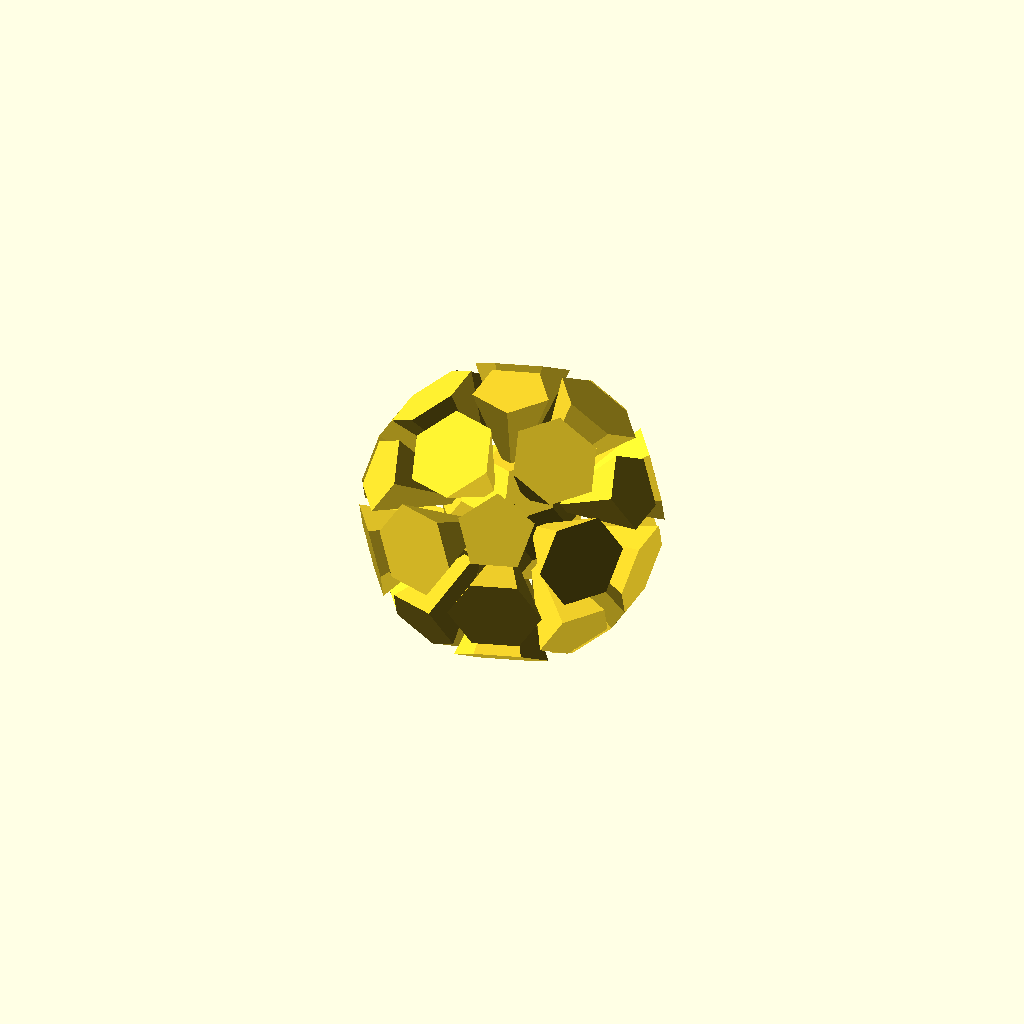
Cell 1: rendered with the file's own defaults.
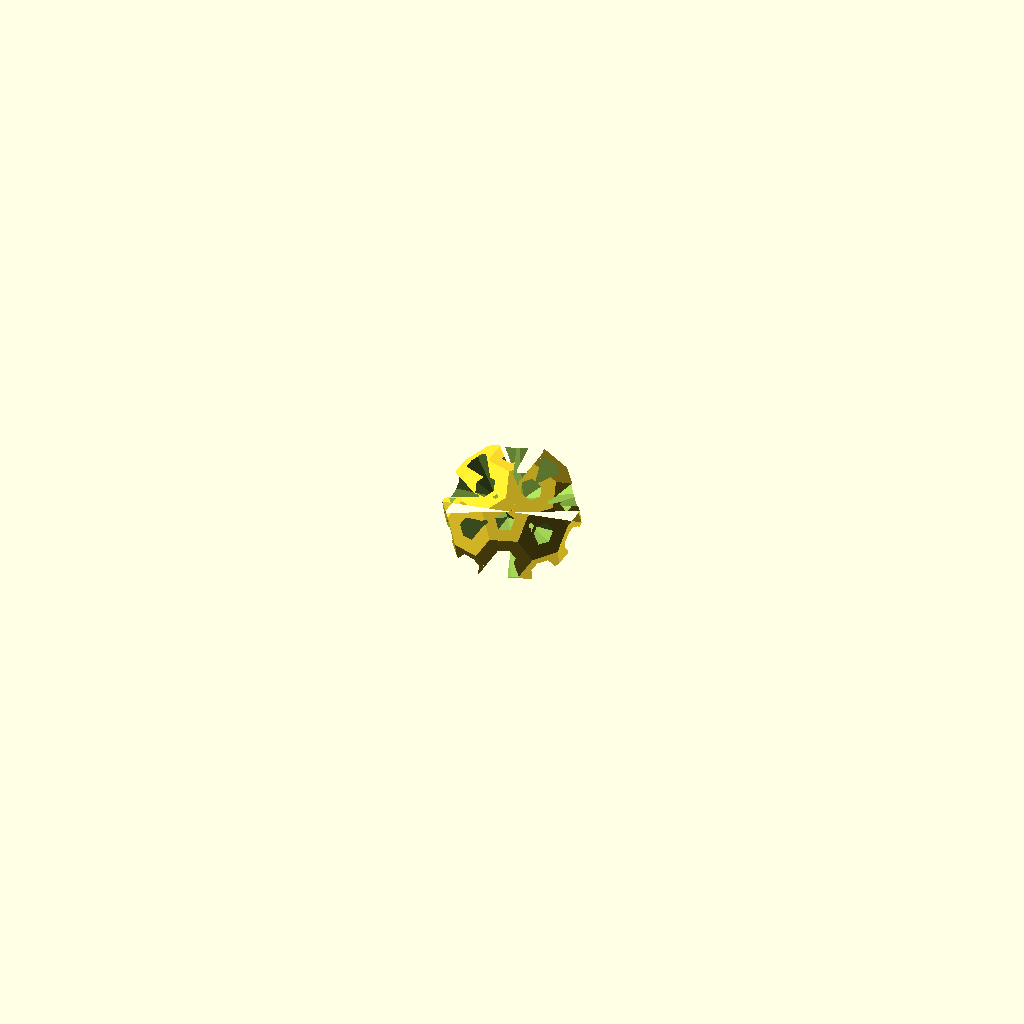
Cell 2 — part set to "core", the other parameters unchanged.
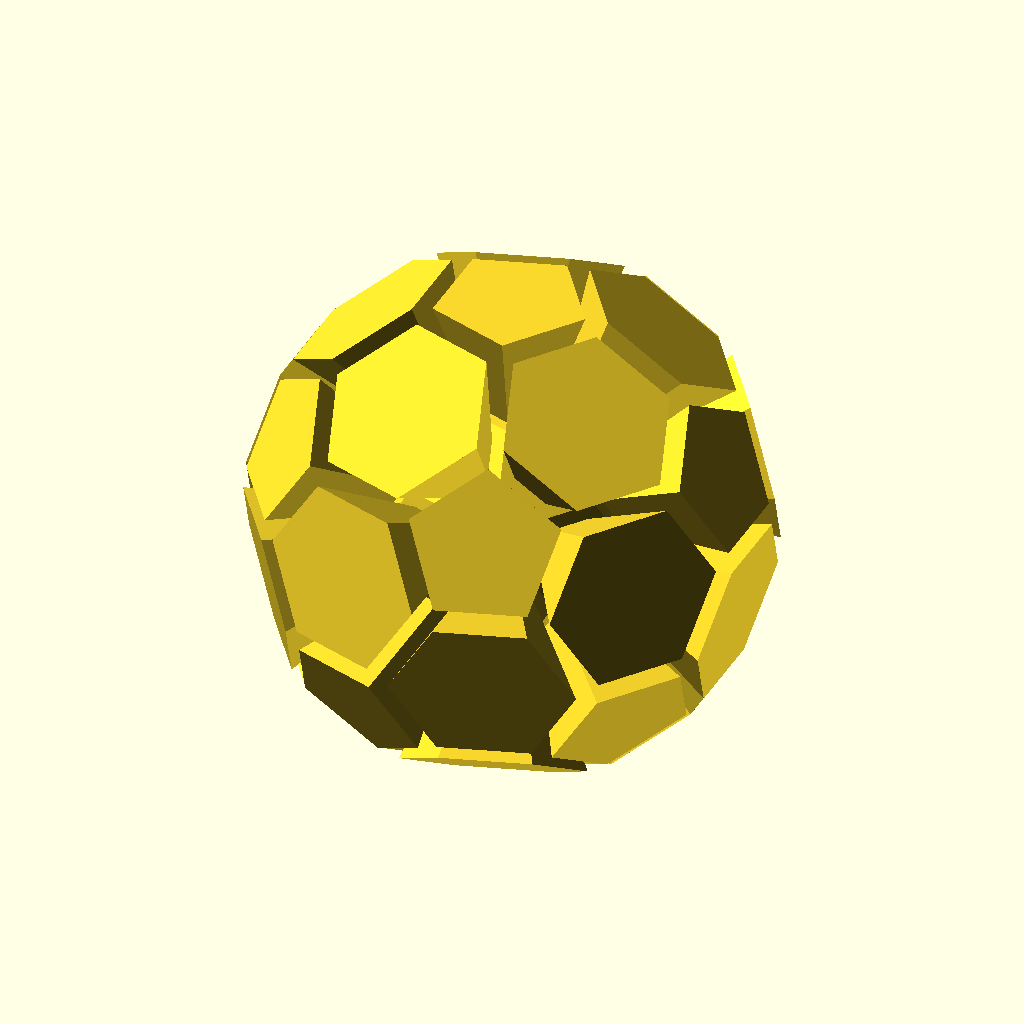
Cell 3: the same model with EdgeLen = 50.
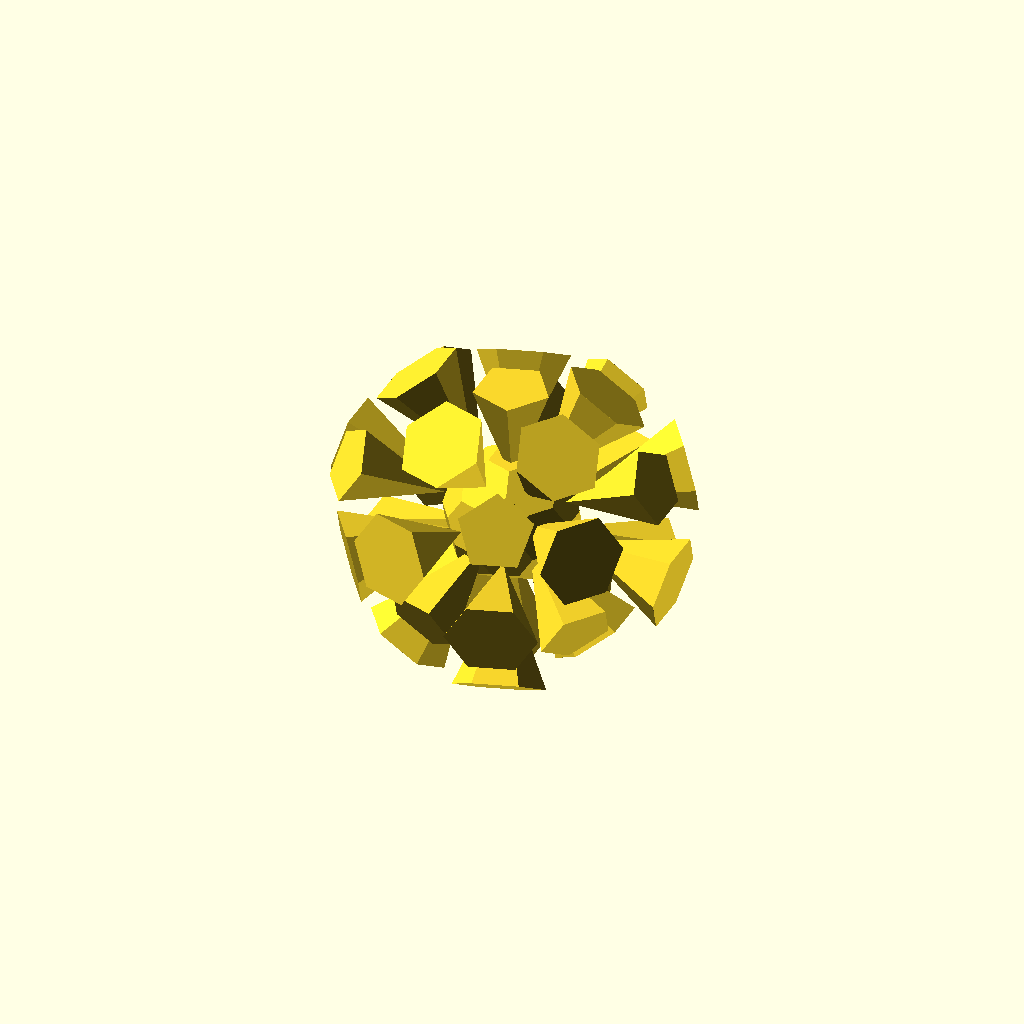
Cell 4 — ExplodedMin set to 40, the other parameters unchanged.
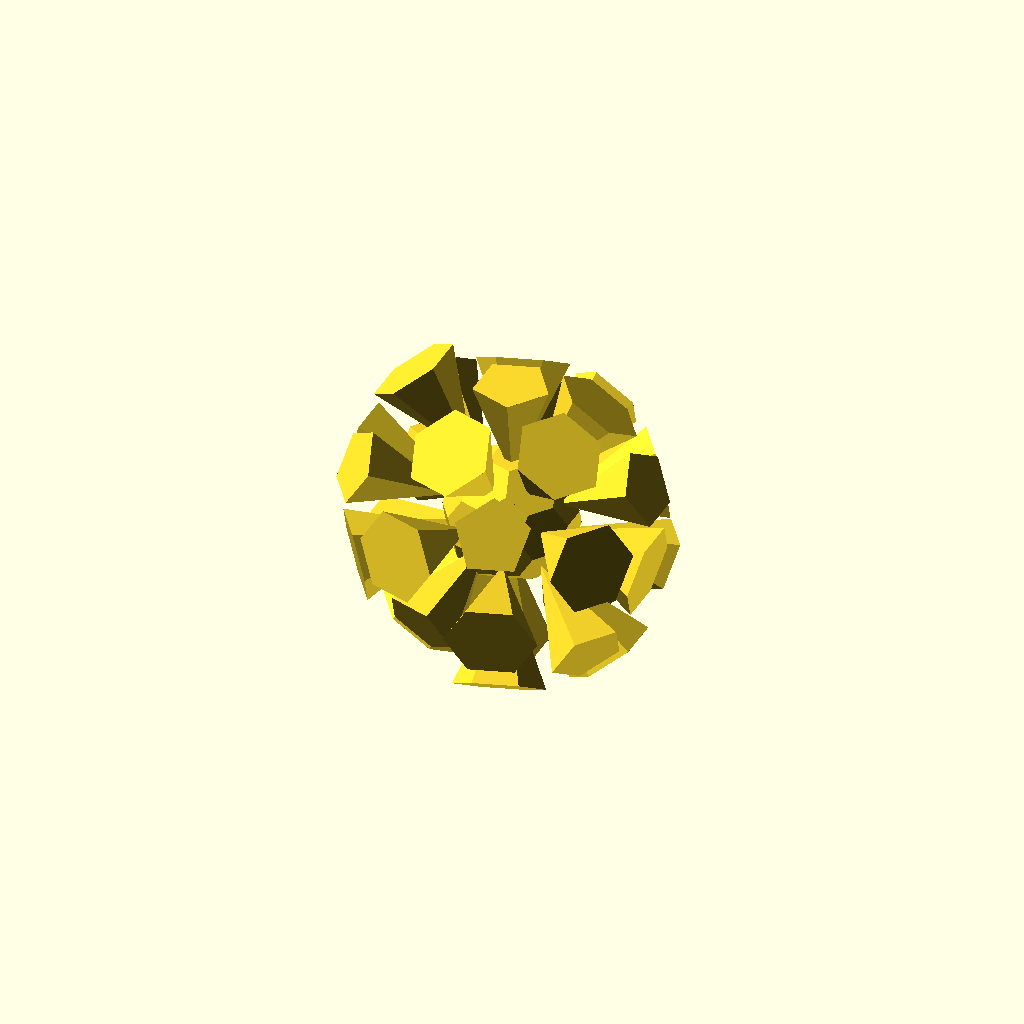
Cell 5: ExplodedMax = 40 (everything else at default).
All cells are drawn from one camera (rotation 55°, 0°, 25°, orthographic, colour scheme Cornfield), so only the parameter changes between them.
The OpenSCAD source (scadFiles/100248/215631.scad):
// Exploded Buckyball
// Paul Murrin - May 2013

// Length of an edge on the buckyball segments (mm)
// Note, overall radius is approximately 2.3 times the edgeLen 
EdgeLen = 25;
// Minimum explosion radius (mm) - 0 for solid buckyball
ExplodedMin = 20;
// Maximum explosion radius (mm) - 0 for solid buckyball, random widths are chosen between the min and max
ExplodedMax = 20;
// Choose segment to render
part = "whole"; // [whole:Whole object,core:Center section,pentagon:Pentagon section,hexagon:Hexagon section]

/* [Hidden] */

tol=0.01;
dh56 = 142.62;			// Dihedral angle for hexagon-hexagon faces
dh66 = 138.189685;		// Dihedral angle for pentagon-hexagon faces
coreEdgeLen = 0.6*EdgeLen;

print_part();

module print_part() {
	R5 = getR5(EdgeLen);
	R6 = getR6(EdgeLen);

	if (part == "whole") {
		union()
		{
			buckyball(edgeLen = EdgeLen, thickness=4*EdgeLen, explodedMin=ExplodedMin, eplodedMax=ExplodedMax);
			buckyball(edgeLen = EdgeLen*0.6, thickness=4*EdgeLen);
		}
	} else if (part == "core") {
		difference()
		{
			buckyball(edgeLen = EdgeLen*0.6, thickness=4*EdgeLen);
			buckyball(edgeLen = EdgeLen, thickness=4*EdgeLen, explodedMin=ExplodedMin, eplodedMax=ExplodedMax, ballRadius=1.5);
		}
	} else if (part == "pentagon") {
		mirror([0,0,1]) buckyPentagonSection(EdgeLen, R5-2);
	} else if (part == "hexagon") {
		mirror([0,0,1]) buckyHexagonSection(EdgeLen, R6-2);
	} else {
		union()
		{
			buckyball(edgeLen = EdgeLen, thickness=4*EdgeLen, explodedMin=ExplodedMin, eplodedMax=ExplodedMax);
			buckyball(edgeLen = EdgeLen*0.6, thickness=4*EdgeLen);
		}
	}
}







// Functions related to Buckyball geometry

// face radius of pentagon (center of face to vertex)
function getPentagonLongRadius(edgeLen) = (edgeLen/2)/cos(54);
// Short face radius of pentagon (center of face to center of edge)
function getPentagonShortRadius(edgeLen) = edgeLen/2*tan(54);
// Short face radius of hexagon (center of face to center of edge)
function getHexagonShortRadius(edgeLen) = edgeLen/2*tan(60);
// Radius from object center to center of pentagonal face
function	 getR5(edgeLen) = (edgeLen/2)*tan(54)*tan((dh56-dh66/2));	
// Radius from object center to center of hexagonal face
function	 getR6(edgeLen) = (edgeLen/2)*tan(60)*tan(dh66/2);	
// Angle between center of pentagon face to center of pentagon edge via center of buckyball
function getInternalR5ShortAngle() = 90-(dh56-dh66/2);	
// Angle between center of pentagon face to vertex of pentagon via center of buckyball
function getInternalR5LongAngle(edgeLen) = atan(getPentagonLongRadius(edgeLen)/getR5(edgeLen));	
// Angle between center of hexagon face to center of hexagon edge via center of buckyball
function getInternalR6Angle() = 90-dh66/2;	
// Angle between vertices on each end of an edge via center of buckyball
function getInternalAngleVertexToVertex(edgeLen) = 2*atan((edgeLen/2)/(getR6(edgeLen)/cos(getInternalR6Angle()))); 


module buckyPentagonSection(edgeLen = 30, thickness = 4, ballRadius=0)
{
	rs5 = getPentagonShortRadius(edgeLen);	
	r5 = getPentagonLongRadius(edgeLen);	
	ShortToLongRatio5 = rs5/r5;	// Ratio of short diameter to long diameter for pentagon (equal to cos(36))
	// Radius decrease for inside (of buckyball ie base of segment) radius
	shortRadDecrease = thickness * tan(90-(dh56-dh66/2));
	baseRadius = (rs5-shortRadDecrease)/ShortToLongRatio5;


	render() 
		union()
		{
			// outside
			hull()
			{
				// Outside face
				cylinder(r=r5, h=tol, $fn=5);
				// lower (interior) face
				translate([0,0,-thickness])
					cylinder(r=baseRadius, h=tol, $fn=5);
			}
			if (ballRadius>0)
			{
				translate([0,0,-thickness]) sphere(r=ballRadius);
			}
		}
}




module buckyHexagonSection(edgeLen = 30, thickness = 4, ballRadius=0)
{
	r6 = edgeLen;	// face radius of hexagon (center of face to vertex)
	rs6 = getHexagonShortRadius(edgeLen);
	long2ShortRatio = r6/rs6;
	// Radius decrease for inside (of dodeca ie base) radius
	ShortRadDecrease = thickness * tan(90-(dh66/2));
	baseRadius = (r6-ShortRadDecrease*long2ShortRatio);

	render()
		union()
		{
			// outside
			hull()
			{
				// Outside face
				cylinder(r=r6, h=tol, $fn=6);
				// lower (interior) face
				translate([0,0,-thickness])
					cylinder(r=baseRadius, h=tol, $fn=6);
			}
			if (ballRadius>0)
			{
				translate([0,0,-thickness]) sphere(r=ballRadius);
			}
		}
}



//half buckyball
module halfbuckyball(edgeLen = 30, thickness = 4, explodedMin=0, explodedMax=0, ballRadius=0)
{
	r5 = getPentagonLongRadius(edgeLen);
	R5 =  getR5(edgeLen);
	R6 =  getR6(edgeLen);
	internalR5ShortAngle = getInternalR5ShortAngle();
	internalR5LongAngle = getInternalR5LongAngle(edgeLen);
	internalR6Angle = getInternalR6Angle();
	internalAngleVertexToVertex = getInternalAngleVertexToVertex(edgeLen);
	thickness5=thickness>(R5-1)?(R5-1):thickness;
	thickness6=thickness>(R6-1)?(R6-1):thickness;
	explosion=rands(min_value=explodedMin, max_value=explodedMax, value_count=16);
	angles = (360/5)*[0,1,2,3,4];

	render() 
	union()
	{
		translate([0,0,R5+explosion[0]]) rotate([0,0,0]) buckyPentagonSection(edgeLen+tol, thickness5, ballRadius);
		for( i=[0:4]) 
			union()
				rotate([0,0,angles[i]+360/10]) 
				{
					rotate([0, internalR5ShortAngle+internalR6Angle, 0]) 
						translate([0,0,R6+explosion[1+i]]) 
							rotate([0,0,360/12]) 
								buckyHexagonSection(edgeLen+tol, thickness6, ballRadius);
					rotate([0, internalR5ShortAngle+3*internalR6Angle, 0]) 
						translate([0,0,R6+explosion[6+i]]) 
							rotate([0,0,360/12]) 
								buckyHexagonSection(edgeLen+tol, thickness6, ballRadius);
				}
		for( i=[0:4]) 
			rotate([0,0,angles[i]]) 
				rotate([0, 2*internalR5LongAngle+internalAngleVertexToVertex, 0]) 
					translate([0,0,R5+explosion[11+i]]) 
						rotate([0,0,360/10]) 
							buckyPentagonSection(edgeLen+tol, thickness5, ballRadius);
	}
}

module buckyball(edgeLen = 30, thickness = 4, explodedMin=0, eplodedMax=0, ballRadius=0)
{
	halfbuckyball(edgeLen, thickness, explodedMin, eplodedMax, ballRadius);
	rotate([0,0,360/10]) mirror([0,0,1]) halfbuckyball(edgeLen, thickness, explodedMin, eplodedMax, ballRadius);
}
Customizer parameters (derived from the source; name, type, default, range or options):
EdgeLen: number, default 25
ExplodedMin: number, default 20
ExplodedMax: number, default 20
part: string, default "whole", options "whole", "core", "pentagon", "hexagon"
